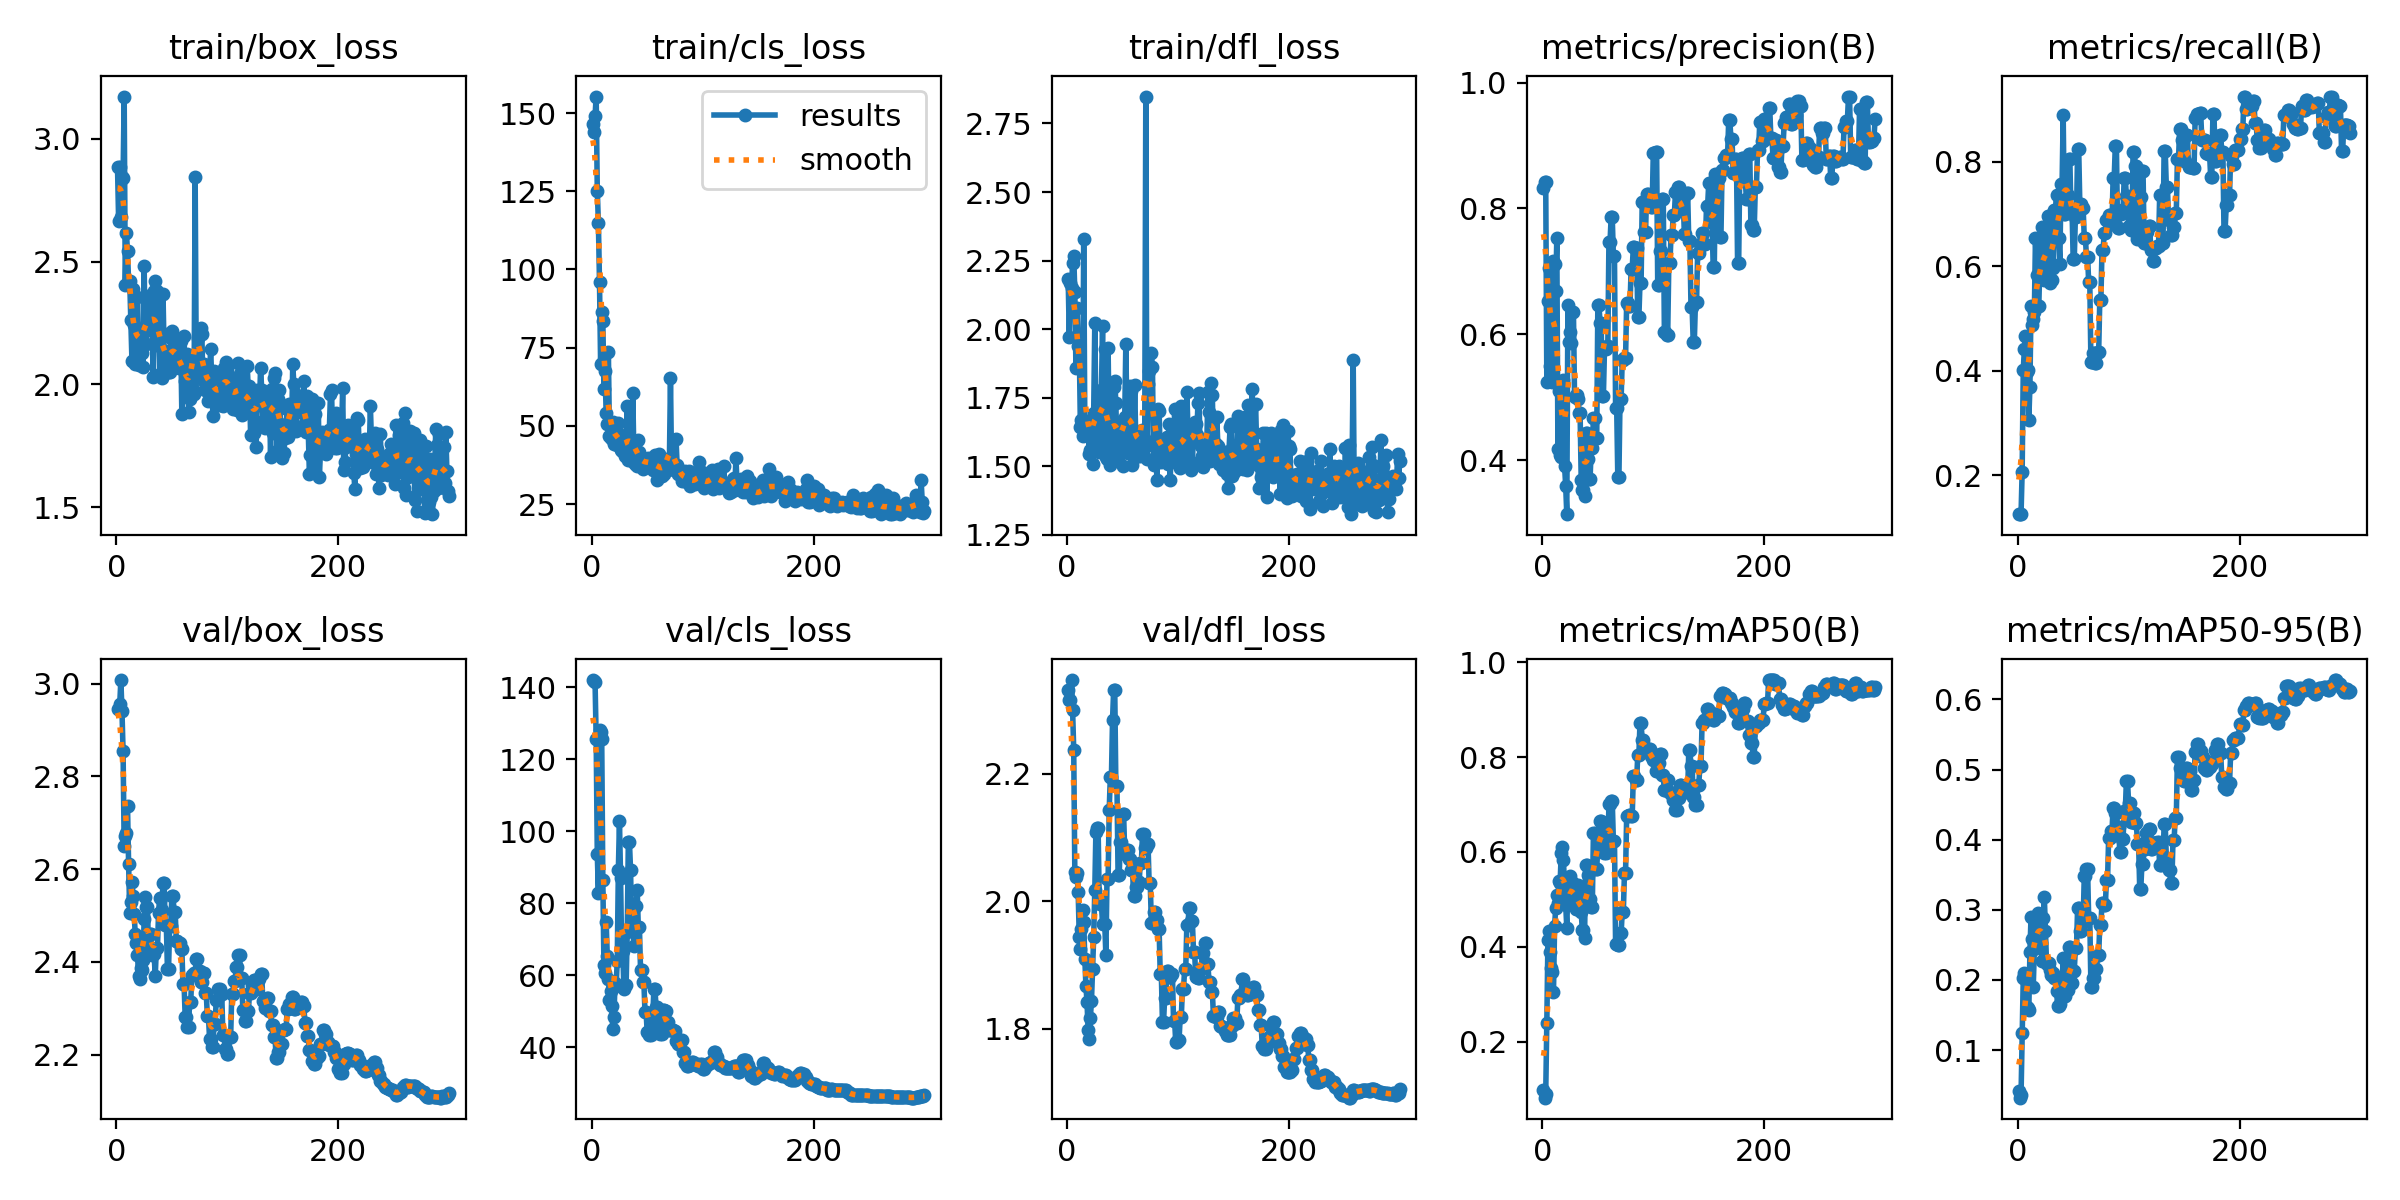

Values plotted in this chart, from the file beside it:
epoch, time, train/box_loss, train/cls_loss, train/dfl_loss, metrics/precision(B), metrics/recall(B), metrics/mAP50(B), metrics/mAP50-95(B), val/box_loss, val/cls_loss, val/dfl_loss, lr/pg0, lr/pg1, lr/pg2
1, 17.93, 2.883, 146.6, 2.184, 0.832, 0.125, 0.0992, 0.04166, 2.945, 142, 2.331, 1.25e-05, 1.25e-05, 1.25e-05
2, 21.45, 2.666, 144, 1.972, 0.8418, 0.125, 0.0825, 0.03218, 2.945, 141.9, 2.316, 3.7499e-05, 3.7499e-05, 3.7499e-05
3, 23.27, 2.886, 149.1, 2.17, 0.8428, 0.125, 0.09069, 0.03576, 2.956, 141.4, 2.315, 6.24932e-05, 6.24932e-05, 6.24932e-05
4, 24.89, 2.683, 155.3, 2.152, 0.524, 0.2064, 0.2407, 0.1238, 3.008, 125.7, 2.347, 8.74786e-05, 8.74786e-05, 8.74786e-05
5, 26.95, 2.843, 125.1, 2.241, 0.6533, 0.4013, 0.4151, 0.203, 2.942, 93.6, 2.299, 0.0001125, 0.0001125, 0.0001125
6, 29.03, 2.841, 115, 2.268, 0.7051, 0.4408, 0.4326, 0.2105, 2.855, 83, 2.238, 0.0001374, 0.0001374, 0.0001374
7, 31.16, 3.172, 95.84, 2.136, 0.5504, 0.4666, 0.3889, 0.2091, 2.65, 128.2, 2.045, 0.0001623, 0.0001623, 0.0001623
8, 33.07, 2.403, 69.77, 1.857, 0.5311, 0.398, 0.3549, 0.1617, 2.671, 127.7, 2.038, 0.0001873, 0.0001873, 0.0001873
9, 35.02, 2.616, 86.39, 2.076, 0.5236, 0.4007, 0.3463, 0.1606, 2.678, 125.6, 2.044, 0.0002121, 0.0002121, 0.0002121
10, 37.01, 2.543, 83.48, 1.941, 0.7165, 0.3053, 0.3044, 0.157, 2.737, 86.42, 2.015, 0.000237, 0.000237, 0.000237
11, 38.91, 2.416, 61.89, 1.935, 0.7125, 0.3691, 0.4433, 0.2396, 2.611, 62.83, 1.944, 0.0002618, 0.0002618, 0.0002618
12, 40.93, 2.421, 67.47, 1.645, 0.6684, 0.5241, 0.4827, 0.29, 2.505, 60.57, 1.925, 0.0002866, 0.0002866, 0.0002866
13, 42.87, 2.264, 54.21, 1.668, 0.7526, 0.4878, 0.5098, 0.258, 2.529, 74.9, 1.956, 0.0003113, 0.0003113, 0.0003113
14, 44.89, 2.097, 50.72, 1.612, 0.4175, 0.4984, 0.4929, 0.19, 2.572, 65.5, 1.986, 0.000336, 0.000336, 0.000336
15, 46.8, 2.386, 73.54, 2.328, 0.5093, 0.5121, 0.5388, 0.2435, 2.543, 58.99, 1.968, 0.0003606, 0.0003606, 0.0003606
16, 48.83, 2.243, 46.82, 1.66, 0.4089, 0.6529, 0.5355, 0.2606, 2.503, 53.11, 1.91, 0.0003851, 0.0003851, 0.0003851
17, 50.77, 2.082, 46.17, 1.637, 0.4058, 0.5826, 0.5979, 0.2849, 2.46, 55.65, 1.867, 0.0004096, 0.0004096, 0.0004096
18, 52.76, 2.13, 45.94, 1.664, 0.5148, 0.5245, 0.6094, 0.2953, 2.442, 51.43, 1.842, 0.0004341, 0.0004341, 0.0004341
19, 54.69, 2.356, 51.08, 1.626, 0.5278, 0.523, 0.5829, 0.2802, 2.415, 45.01, 1.798, 0.0004584, 0.0004584, 0.0004584
20, 56.69, 2.077, 44.19, 1.547, 0.3912, 0.6055, 0.523, 0.2865, 2.37, 48.44, 1.785, 0.0004827, 0.0004827, 0.0004827
21, 58.57, 2.198, 45.63, 1.56, 0.3596, 0.6332, 0.4893, 0.2522, 2.364, 57.91, 1.817, 0.000507, 0.000507, 0.000507
22, 60.6, 2.214, 49.7, 1.56, 0.3145, 0.6742, 0.4408, 0.2263, 2.386, 56.97, 1.843, 0.0005311, 0.0005311, 0.0005311
23, 62.53, 2.129, 43.74, 1.509, 0.6461, 0.5861, 0.5305, 0.2876, 2.382, 64.06, 1.893, 0.0005551, 0.0005551, 0.0005551
24, 64.54, 2.071, 50.89, 1.694, 0.5883, 0.5725, 0.5211, 0.3184, 2.403, 89.23, 1.944, 0.0005791, 0.0005791, 0.0005791
25, 66.52, 2.483, 47.37, 2.022, 0.6039, 0.6156, 0.5498, 0.27, 2.492, 102.9, 2.017, 0.000603, 0.000603, 0.000603
26, 68.67, 2.164, 42.27, 1.689, 0.5864, 0.6193, 0.5061, 0.2232, 2.539, 86.92, 2.109, 0.0006267, 0.0006267, 0.0006267
27, 70.73, 2.163, 42.07, 1.581, 0.6354, 0.6953, 0.534, 0.2235, 2.519, 66.83, 2.115, 0.0006504, 0.0006504, 0.0006504
28, 72.68, 2.361, 44.93, 1.608, 0.6354, 0.6953, 0.534, 0.2235, 2.519, 66.83, 2.115, 0.000674, 0.000674, 0.000674
29, 74.53, 2.259, 41.87, 1.552, 0.5, 0.5675, 0.503, 0.214, 2.421, 56.08, 2.001, 0.0006974, 0.0006974, 0.0006974
30, 76.57, 2.307, 40.51, 1.625, 0.5045, 0.574, 0.4793, 0.2071, 2.459, 57.32, 1.995, 0.0007208, 0.0007208, 0.0007208
31, 78.48, 2.22, 45.13, 1.779, 0.5045, 0.574, 0.4793, 0.2071, 2.459, 57.32, 1.995, 0.000744, 0.000744, 0.000744
32, 80.44, 2.347, 56.19, 2.012, 0.4977, 0.5965, 0.5304, 0.2101, 2.415, 71.97, 1.964, 0.0007671, 0.0007671, 0.0007671
33, 82.42, 2.029, 39.06, 1.569, 0.4753, 0.7074, 0.5122, 0.2034, 2.417, 97.04, 1.964, 0.0007901, 0.0007901, 0.0007901
34, 84.38, 2.38, 44.89, 1.928, 0.4753, 0.7074, 0.5122, 0.2034, 2.417, 97.04, 1.964, 0.000813, 0.000813, 0.000813
35, 86.29, 2.419, 45.12, 1.536, 0.3682, 0.7365, 0.4742, 0.1847, 2.368, 89.22, 1.915, 0.0008357, 0.0008357, 0.0008357
36, 88.35, 2.16, 38.92, 1.528, 0.353, 0.6532, 0.4351, 0.1624, 2.429, 73.36, 2.034, 0.0008583, 0.0008583, 0.0008583
37, 90.2, 2.381, 60.53, 1.931, 0.353, 0.6532, 0.4351, 0.1624, 2.429, 73.36, 2.034, 0.0008808, 0.0008808, 0.0008808
38, 91.99, 2.203, 40.7, 1.61, 0.3441, 0.604, 0.4189, 0.1656, 2.506, 68.19, 2.143, 0.0009031, 0.0009031, 0.0009031
39, 93.91, 2.041, 37.88, 1.503, 0.4436, 0.7567, 0.5718, 0.193, 2.538, 79.3, 2.195, 0.0009253, 0.0009253, 0.0009253
40, 95.7, 2.215, 41.97, 1.524, 0.4436, 0.7567, 0.5718, 0.193, 2.538, 79.3, 2.195, 0.0009473, 0.0009473, 0.0009473
41, 97.54, 2.024, 37.21, 1.555, 0.4028, 0.8888, 0.5507, 0.2316, 2.512, 83.62, 2.284, 0.0009692, 0.0009692, 0.0009692
42, 99.51, 2.369, 45.46, 1.788, 0.3706, 0.7006, 0.5011, 0.1773, 2.57, 73.39, 2.331, 0.0009909, 0.0009909, 0.0009909
43, 101.3, 2.135, 41.52, 1.811, 0.3706, 0.7006, 0.5011, 0.1773, 2.57, 73.39, 2.331, 0.001012, 0.001012, 0.001012
44, 103.2, 2.048, 38.55, 1.731, 0.419, 0.736, 0.4838, 0.1858, 2.48, 61.49, 2.181, 0.001034, 0.001034, 0.001034
45, 105, 2.136, 37.64, 1.529, 0.419, 0.736, 0.4838, 0.1858, 2.48, 61.49, 2.181, 0.001055, 0.001055, 0.001055
46, 106.9, 2.084, 36.36, 1.545, 0.467, 0.805, 0.6391, 0.247, 2.385, 58.17, 2.041, 0.001076, 0.001076, 0.001076
47, 109, 2.052, 38.22, 1.605, 0.467, 0.805, 0.6391, 0.247, 2.385, 58.17, 2.041, 0.001097, 0.001097, 0.001097
48, 111.1, 2.051, 39.3, 1.661, 0.4353, 0.7065, 0.565, 0.1963, 2.477, 49.93, 2.093, 0.001118, 0.001118, 0.001118
49, 113.5, 2.189, 39.13, 1.596, 0.4353, 0.7065, 0.565, 0.1963, 2.477, 49.93, 2.093, 0.001138, 0.001138, 0.001138
50, 115.8, 2.219, 37.57, 1.501, 0.6471, 0.6138, 0.6139, 0.2133, 2.543, 44.17, 2.137, 0.001159, 0.001159, 0.001159
51, 117.7, 2.127, 39.64, 1.631, 0.6471, 0.6138, 0.6139, 0.2133, 2.543, 44.17, 2.137, 0.001167, 0.001167, 0.001167
52, 119.6, 2.176, 37.59, 1.678, 0.6178, 0.6942, 0.6645, 0.2451, 2.508, 43.55, 2.074, 0.001164, 0.001164, 0.001164
53, 121.4, 2.102, 38.69, 1.948, 0.6178, 0.6942, 0.6645, 0.2451, 2.508, 43.55, 2.074, 0.001161, 0.001161, 0.001161
54, 123.2, 2.128, 39.13, 1.651, 0.5015, 0.8238, 0.6613, 0.303, 2.445, 47.82, 2.08, 0.001157, 0.001157, 0.001157
55, 125, 2.138, 35.94, 1.547, 0.5015, 0.8238, 0.6613, 0.303, 2.445, 47.82, 2.08, 0.001154, 0.001154, 0.001154
56, 126.9, 2.067, 37.64, 1.587, 0.5774, 0.7181, 0.5977, 0.27, 2.441, 56.1, 2.066, 0.00115, 0.00115, 0.00115
57, 128.8, 2.114, 40.75, 1.792, 0.5774, 0.7181, 0.5977, 0.27, 2.441, 56.1, 2.066, 0.001147, 0.001147, 0.001147
58, 130.5, 2.178, 36.94, 1.776, 0.5812, 0.7114, 0.6022, 0.2824, 2.427, 51.16, 2.05, 0.001143, 0.001143, 0.001143
59, 132.4, 1.879, 32.76, 1.505, 0.5812, 0.7114, 0.6022, 0.2824, 2.427, 51.16, 2.05, 0.001139, 0.001139, 0.001139
60, 134.2, 2.111, 37.91, 1.601, 0.7475, 0.6546, 0.7012, 0.3479, 2.352, 45.14, 2.009, 0.001136, 0.001136, 0.001136
... 240 more rows
